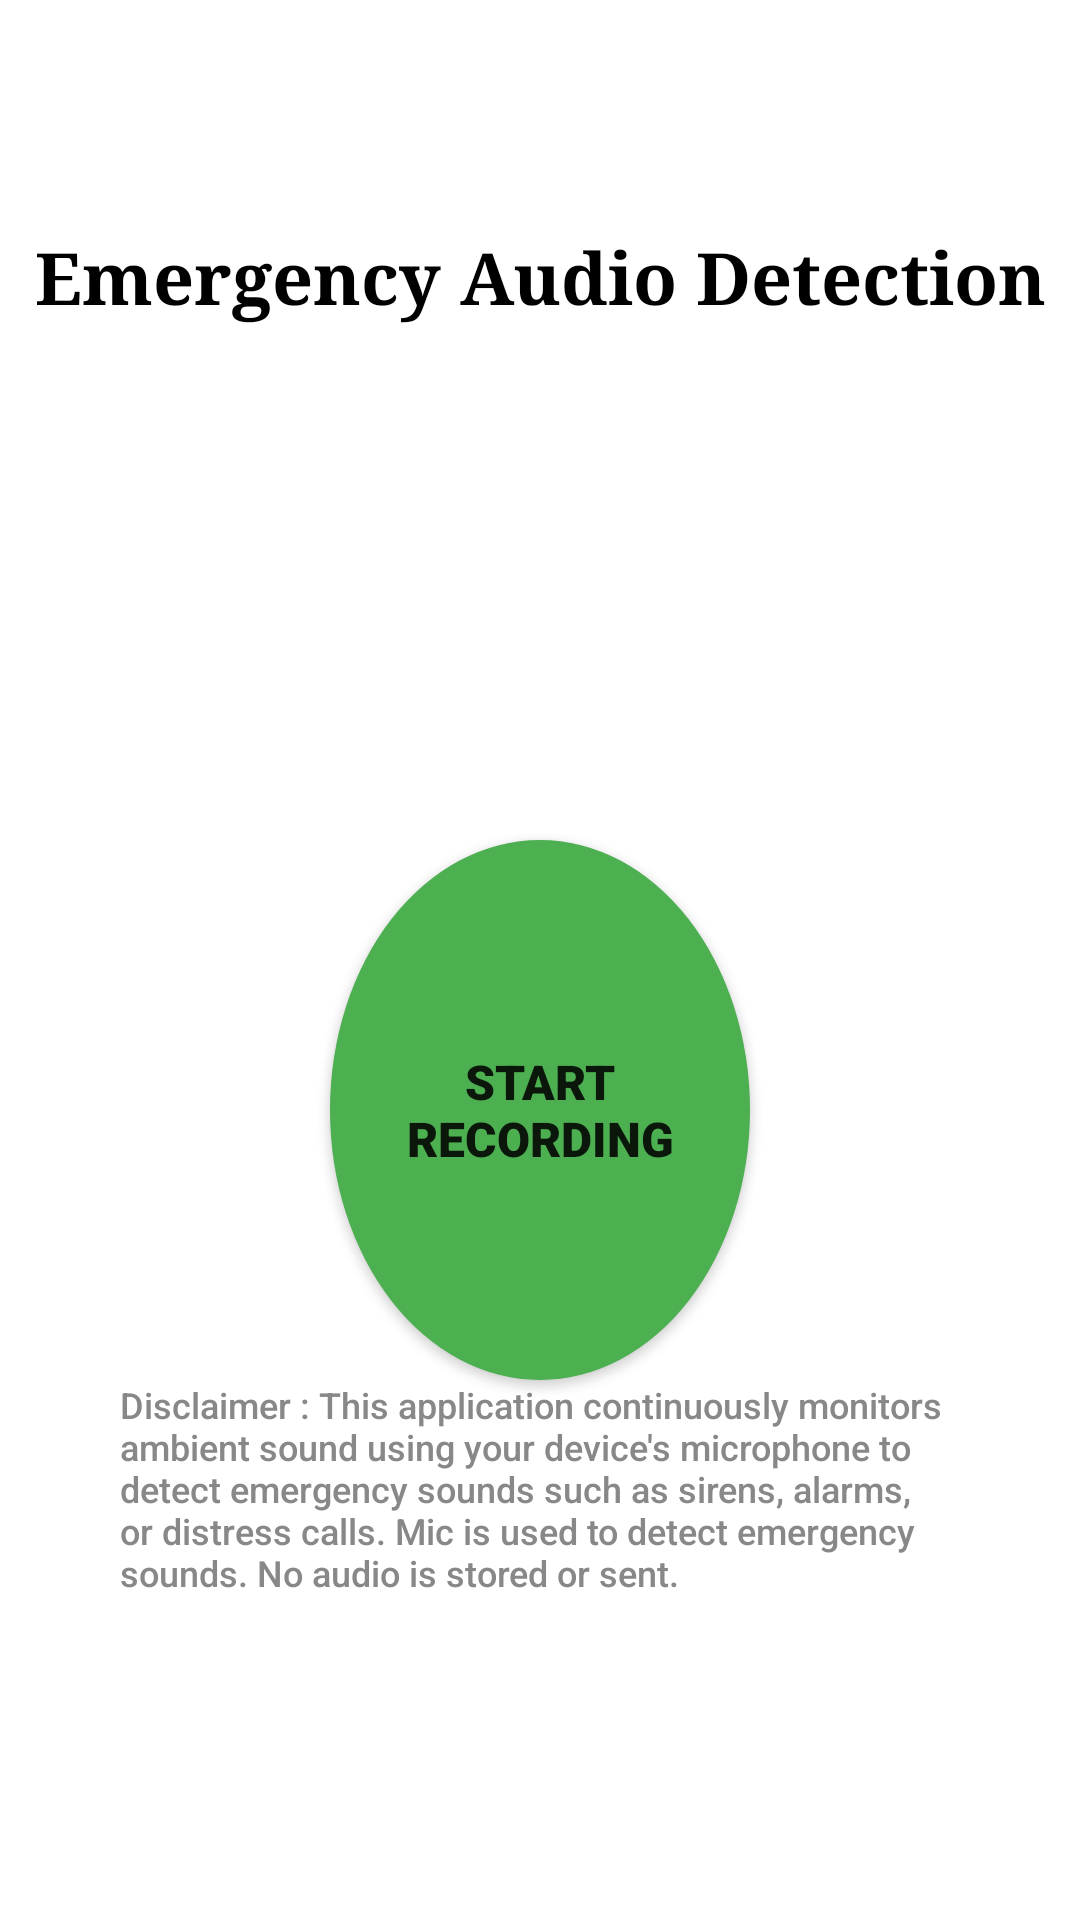

Here is an Android app screen rendered from its layout file. Give the layout XML and the strings, colors and styles it references.
<!-- AndroidManifest.xml: application theme Theme.EmergencyAudioDetection -->
<!-- res/layout/activity_main.xml -->
<?xml version="1.0" encoding="utf-8"?>
<RelativeLayout xmlns:android="http://schemas.android.com/apk/res/android"
    xmlns:tools="http://schemas.android.com/tools"
    android:layout_width="match_parent"
    android:layout_height="match_parent"
    android:background="#FFFFFF"
    tools:context=".MainActivity">

    <TextView
        android:id="@+id/headerTitle"
        android:layout_width="match_parent"
        android:layout_height="601dp"
        android:layout_alignParentTop="true"
        android:layout_marginTop="76dp"
        android:background="@color/white"
        android:backgroundTint="#FFFFFF"
        android:text="Emergency Audio Detection"
        android:textAlignment="center"
        android:textColor="#000000"
        android:textSize="24sp"
        android:textStyle="bold"
        android:typeface="serif"
        android:visibility="visible" />

    <Button
        android:id="@+id/recordButton"
        android:layout_width="171dp"
        android:layout_height="wrap_content"
        android:layout_gravity="center"
        android:layout_marginStart="110dp"
        android:layout_marginLeft="110dp"
        android:layout_marginTop="280dp"
        android:layout_marginEnd="110dp"
        android:layout_marginRight="110dp"
        android:layout_marginBottom="110dp"
        android:background="@drawable/btn_shape_enabled"
        android:elevation="4dp"
        android:fontFamily="sans-serif-black"
        android:text="Start Recording"
        android:textSize="16sp" />

    <TextView
        android:id="@+id/disclaimerText"
        android:layout_width="370dp"
        android:layout_height="187dp"
        android:layout_marginLeft="40dp"
        android:layout_marginTop="460dp"
        android:layout_marginRight="40dp"
        android:fontFamily="sans-serif-medium"
        android:text="Disclaimer : This application continuously monitors ambient sound using your device's microphone to detect emergency sounds such as sirens, alarms, or distress calls. Mic is used to detect emergency sounds. No audio is stored or sent. "
        android:textColor="#888888"
        android:textSize="12sp" />

</RelativeLayout>
<!-- resources referenced by this layout -->
<resources>
  <!-- drawable btn_shape_enabled (drawable) -->
  <shape xmlns:android="http://schemas.android.com/apk/res/android"
      android:shape="oval">
      <solid android:color="#4CAF50" />
      <size android:width="180dp" android:height="180dp" />
  </shape>
  <style name="Theme.EmergencyAudioDetection" parent="Theme.AppCompat.Light.NoActionBar">
          
      </style>
  <!-- not gathered from this repository: default colours our renderer supplied (Android Studio template values) -->
  <color name="white">#FFFFFFFF</color>
</resources>
